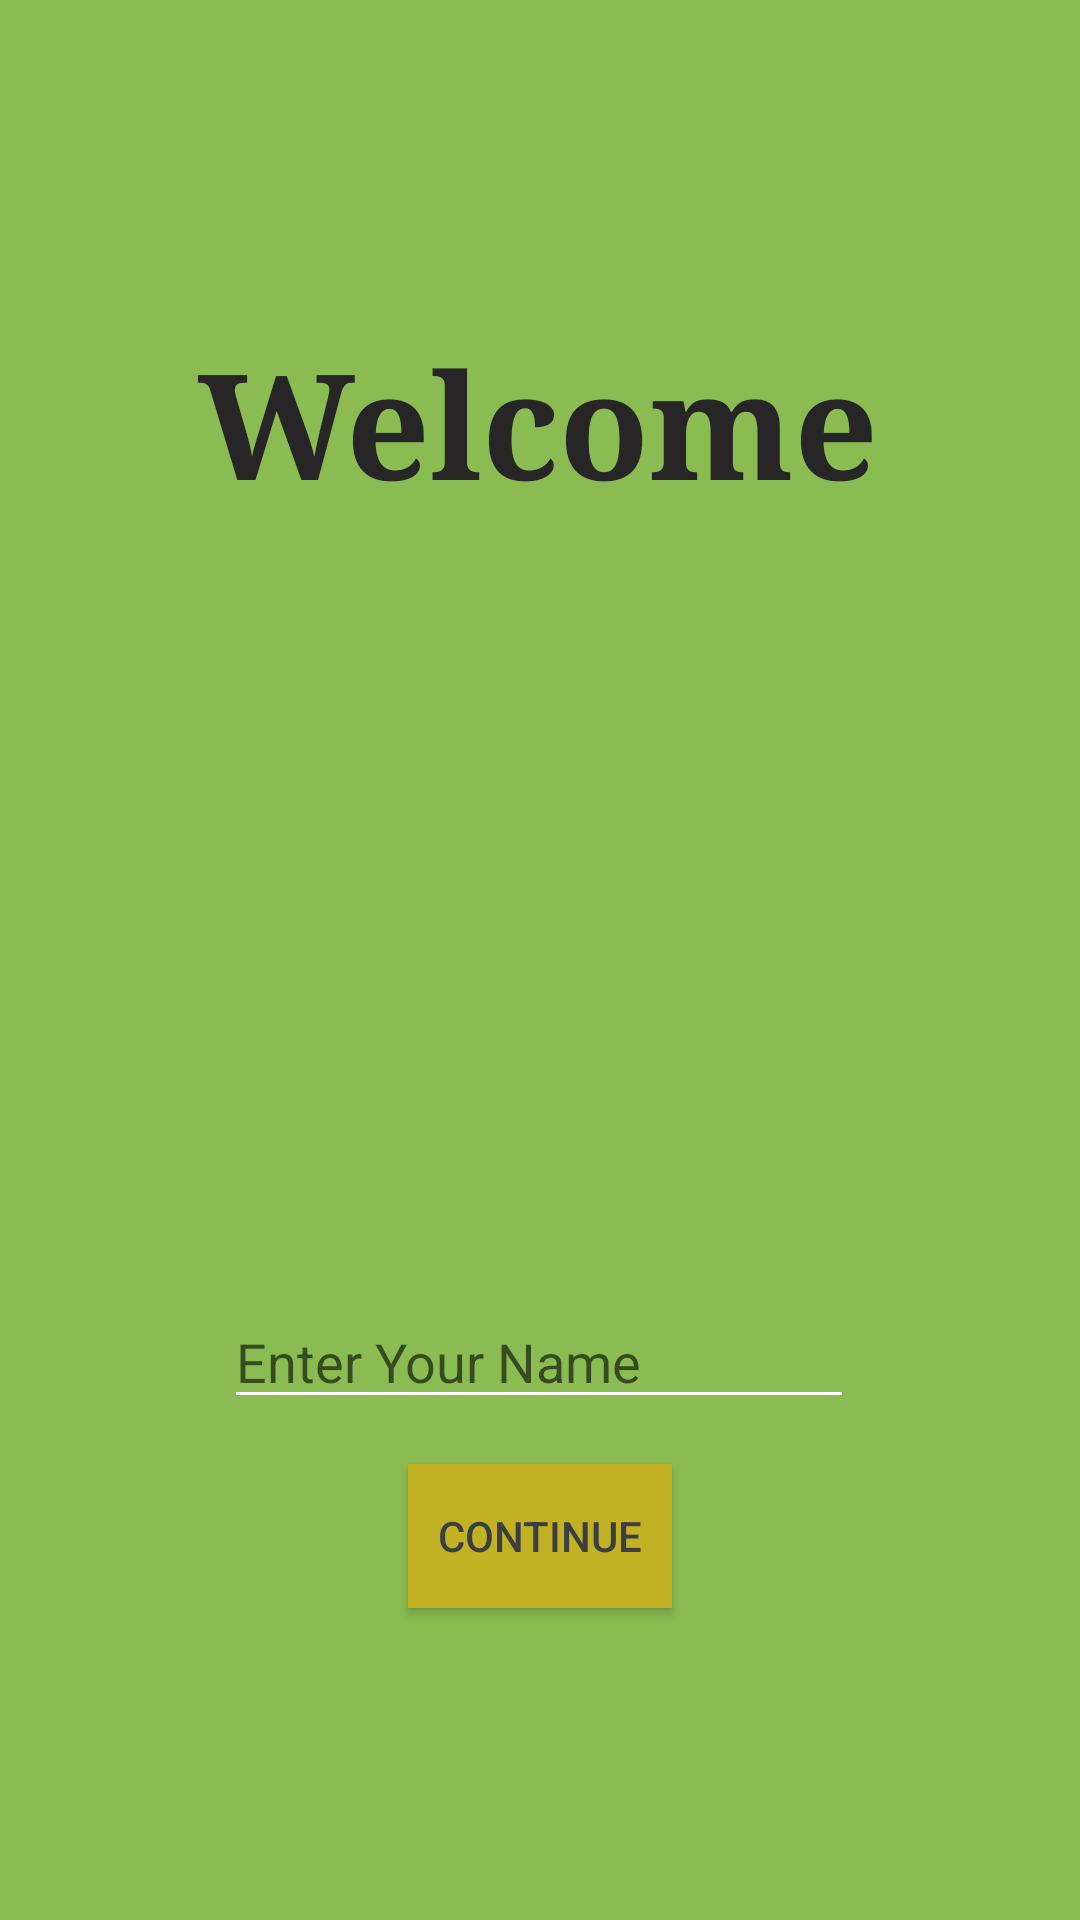

Android layout source for this screen:
<!-- AndroidManifest.xml: application theme Theme.EntryText -->
<!-- res/layout/activity_main.xml -->
<?xml version="1.0" encoding="utf-8"?>
<androidx.constraintlayout.widget.ConstraintLayout xmlns:android="http://schemas.android.com/apk/res/android"
    xmlns:app="http://schemas.android.com/apk/res-auto"
    xmlns:tools="http://schemas.android.com/tools"
    android:layout_width="match_parent"
    android:layout_height="match_parent"
    android:background="#8ABC51"
    tools:context=".MainActivity">

    <ImageView
        android:id="@+id/imageView"
        android:layout_width="187dp"
        android:layout_height="199dp"
        android:layout_marginBottom="52dp"
        android:contentDescription="TODO"
        app:layout_constraintBottom_toTopOf="@+id/editText"
        app:layout_constraintEnd_toEndOf="parent"
        app:layout_constraintStart_toStartOf="parent"
        app:srcCompat="@drawable/happy" />

    <TextView
        android:id="@+id/textView"
        android:layout_width="wrap_content"
        android:layout_height="wrap_content"
        android:fontFamily="serif"
        android:text="@string/app_heading"
        android:textColor="#272525"
        android:textSize="49sp"
        android:textStyle="bold"
        android:visibility="visible"
        app:layout_constraintBottom_toTopOf="@+id/imageView"
        app:layout_constraintEnd_toEndOf="parent"
        app:layout_constraintHorizontal_bias="0.497"
        app:layout_constraintStart_toStartOf="parent"
        app:layout_constraintTop_toTopOf="parent"
        app:layout_constraintVertical_bias="0.939" />

    <EditText
        android:id="@+id/editText"
        android:layout_width="wrap_content"
        android:layout_height="wrap_content"
        android:layout_marginBottom="15dp"
        android:autofillHints=""
        android:ems="10"
        android:hint="@string/hint_text"
        android:inputType="textPersonName"
        android:text="@string/text_entry"
        android:backgroundTint="#FFFFFF"
        app:layout_constraintBottom_toTopOf="@+id/enterButton"
        app:layout_constraintEnd_toEndOf="parent"
        app:layout_constraintHorizontal_bias="0.497"
        app:layout_constraintStart_toStartOf="parent" />

    <Button
        android:id="@+id/enterButton"
        android:layout_width="wrap_content"
        android:layout_height="wrap_content"
        android:layout_marginBottom="104dp"
        android:background="#FFFFFF"
        android:onClick="sendMessage"
        android:text="@string/button_text"
        android:textColor="#3C3F41"
        app:backgroundTint="#C1B123"
        app:layout_constraintBottom_toBottomOf="parent"
        app:layout_constraintEnd_toEndOf="parent"
        app:layout_constraintStart_toStartOf="parent" />

</androidx.constraintlayout.widget.ConstraintLayout>
<!-- resources referenced by this layout -->
<resources>
  <string name="app_heading">Welcome</string>
  <string name="button_text">Continue</string>
  <string name="hint_text">Enter Your Name</string>
  <string name="text_entry"> </string>
  <style name="Theme.EntryText" parent="Theme.MaterialComponents.DayNight.DarkActionBar">
          
          <item name="colorPrimary">@color/purple_500</item>
          <item name="colorPrimaryVariant">@color/purple_700</item>
          <item name="colorOnPrimary">@color/white</item>
          
          <item name="colorSecondary">@color/teal_200</item>
          <item name="colorSecondaryVariant">@color/teal_700</item>
          <item name="colorOnSecondary">@color/black</item>
          
          <item name="android:statusBarColor" tools:targetApi="l">?attr/colorPrimaryVariant</item>
          
      </style>
  <!-- not gathered from this repository: default colours our renderer supplied (Android Studio template values) -->
  <color name="purple_500">#FF6200EE</color>
  <color name="purple_700">#FF3700B3</color>
  <color name="teal_200">#FF03DAC5</color>
  <color name="teal_700">#FF018786</color>
  <color name="black">#FF000000</color>
  <color name="white">#FFFFFFFF</color>
</resources>
